Run: headless pygame with SDL's dummy video driver; simulated clock (each Clock.tick advances the game by its frame time, no real sleeping); random seed 0; keys injected as events and as key.get_pressed() state; mouse plan: one left click at the window centre at the start of phase 2, then a move to the lower-right quarter at the start of phase 3; restart key R tapped at the start of phases 3 and 4.
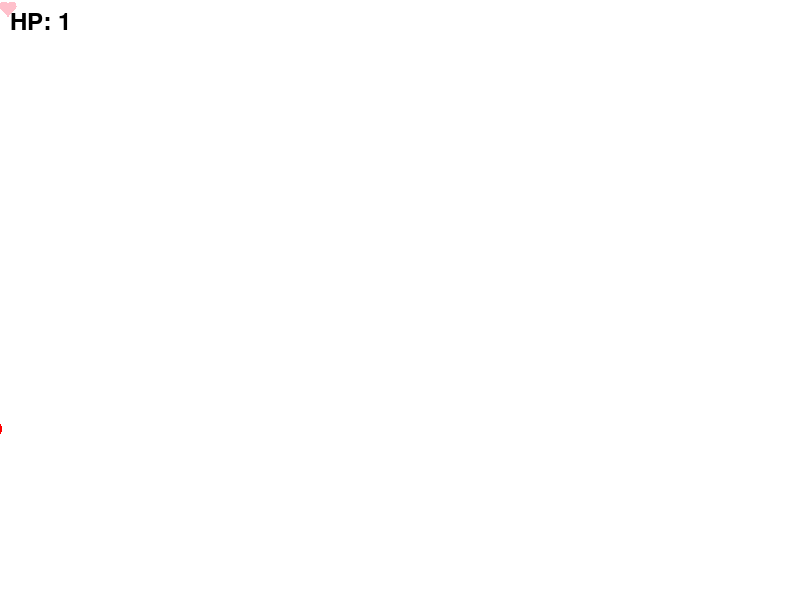
Frame 1 of 4 · flips 1–60 · no input
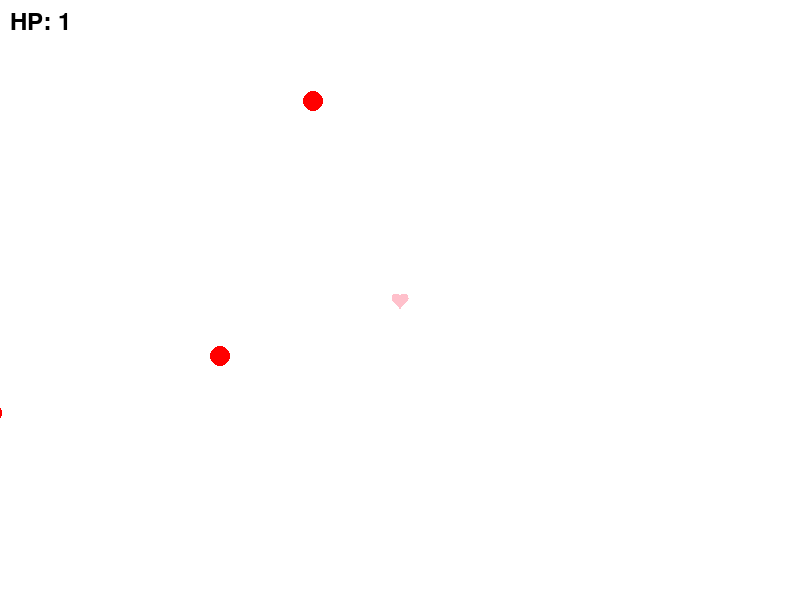
Frame 2 of 4 · flips 61–180 · clicked the window centre · tapped SPACE, RETURN · held RIGHT (→), D
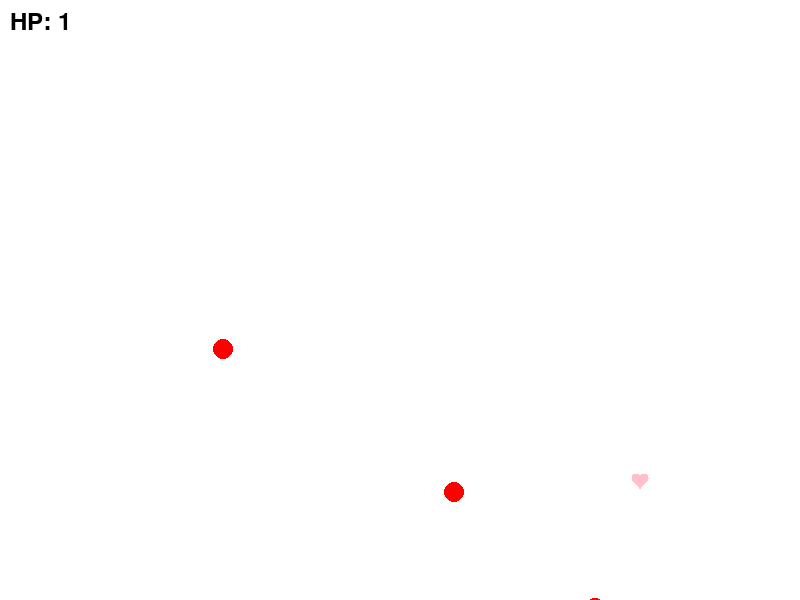
Frame 3 of 4 · flips 181–300 · moved the mouse to the lower-right quarter · tapped R · held DOWN (↓), S
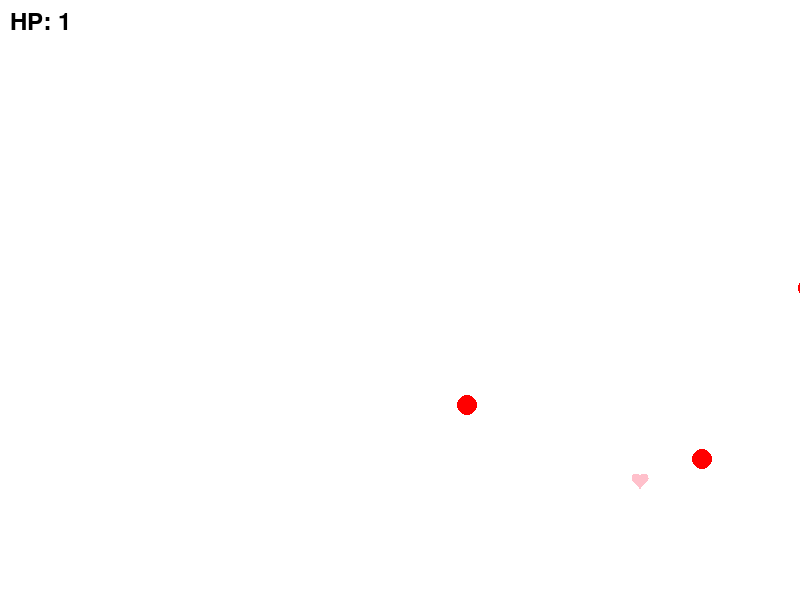
Frame 4 of 4 · flips 301–420 · tapped R · held LEFT (←), A, UP (↑), W

The pygame program that drew these frames:

import pygame
import math
import sys
import random

# Initialize Pygame
pygame.init()

# Set up the display
WINDOW_WIDTH = 800
WINDOW_HEIGHT = 600
screen = pygame.display.set_mode((WINDOW_WIDTH, WINDOW_HEIGHT))
pygame.display.set_caption("Heart Cursor Game")

# Colors
PINK = (255, 192, 203)
WHITE = (255, 255, 255)
RED = (255, 0, 0)

# Game parameters
HEART_SIZE = 0.5
ENEMY_RADIUS = 10
ENEMY_SPEED = 2
ENEMY_SPAWN_RATE = 60  # frames between enemy spawns

class Player:
    def __init__(self):
        self.x = WINDOW_WIDTH // 2
        self.y = WINDOW_HEIGHT // 2
        self.hp = 1
        self.size = HEART_SIZE
        
    def draw_heart(self, surface, color):
        # Draw a heart shape using mathematical equations
        points = []
        for t in range(0, 360, 1):
            t_rad = math.radians(t)
            # Heart equation
            x_point = self.x + self.size * 16 * math.sin(t_rad) ** 3
            y_point = self.y - self.size * (13 * math.cos(t_rad) - 5 * math.cos(2*t_rad) - 2 * math.cos(3*t_rad) - math.cos(4*t_rad))
            points.append((x_point, y_point))
        
        if len(points) > 2:
            pygame.draw.polygon(surface, color, points)
            
    def get_radius(self):
        # Approximate the heart's radius for collision detection
        return self.size * 16
            
    def update_position(self, x, y):
        self.x = max(self.get_radius(), min(x, WINDOW_WIDTH - self.get_radius()))
        self.y = max(self.get_radius(), min(y, WINDOW_HEIGHT - self.get_radius()))

class Enemy:
    def __init__(self):
        # Randomly choose which edge to spawn from
        edge = random.randint(0, 3)
        if edge == 0:  # Top
            self.x = random.randint(0, WINDOW_WIDTH)
            self.y = -ENEMY_RADIUS
        elif edge == 1:  # Right
            self.x = WINDOW_WIDTH + ENEMY_RADIUS
            self.y = random.randint(0, WINDOW_HEIGHT)
        elif edge == 2:  # Bottom
            self.x = random.randint(0, WINDOW_WIDTH)
            self.y = WINDOW_HEIGHT + ENEMY_RADIUS
        else:  # Left
            self.x = -ENEMY_RADIUS
            self.y = random.randint(0, WINDOW_HEIGHT)
        
        # Calculate direction to center
        center_x = WINDOW_WIDTH // 2
        center_y = WINDOW_HEIGHT // 2
        dx = center_x - self.x
        dy = center_y - self.y
        distance = math.sqrt(dx * dx + dy * dy)
        
        # Normalize direction vector
        self.vx = (dx / distance) * ENEMY_SPEED
        self.vy = (dy / distance) * ENEMY_SPEED
        
    def update(self):
        self.x += self.vx
        self.y += self.vy
        
    def draw(self, surface):
        pygame.draw.circle(surface, RED, (int(self.x), int(self.y)), ENEMY_RADIUS)
        
    def is_at_center(self):
        center_x = WINDOW_WIDTH // 2
        center_y = WINDOW_HEIGHT // 2
        distance = math.sqrt((self.x - center_x) ** 2 + (self.y - center_y) ** 2)
        return distance < ENEMY_RADIUS
        
    def check_collision(self, player):
        distance = math.sqrt((self.x - player.x) ** 2 + (self.y - player.y) ** 2)
        return distance < (ENEMY_RADIUS + player.get_radius())

# Game loop
running = True
game_over = False
clock = pygame.time.Clock()
enemies = []
spawn_timer = 0
player = Player()

# Set up font for HP display and game over
font = pygame.font.Font(None, 36)
game_over_font = pygame.font.Font(None, 72)

while running:
    for event in pygame.event.get():
        if event.type == pygame.QUIT:
            running = False
        elif event.type == pygame.KEYDOWN and game_over:
            if event.key == pygame.K_r:  # Press R to restart
                game_over = False
                player = Player()
                enemies = []
                spawn_timer = 0
    
    if not game_over:
        # Get mouse position and update player
        mouse_x, mouse_y = pygame.mouse.get_pos()
        player.update_position(mouse_x, mouse_y)
        
        # Spawn new enemies
        spawn_timer += 1
        if spawn_timer >= ENEMY_SPAWN_RATE:
            enemies.append(Enemy())
            spawn_timer = 0
        
        # Update and check collisions for enemies
        for enemy in enemies[:]:
            enemy.update()
            if enemy.is_at_center():
                enemies.remove(enemy)
            elif enemy.check_collision(player):
                player.hp -= 1
                enemies.remove(enemy)
                if player.hp <= 0:
                    game_over = True
    
    # Fill the screen with white
    screen.fill(WHITE)
    
    if game_over:
        # Draw game over screen
        game_over_text = game_over_font.render("GAME OVER", True, (255, 0, 0))
        restart_text = font.render("Press R to Restart", True, (0, 0, 0))
        
        game_over_rect = game_over_text.get_rect(center=(WINDOW_WIDTH//2, WINDOW_HEIGHT//2 - 50))
        restart_rect = restart_text.get_rect(center=(WINDOW_WIDTH//2, WINDOW_HEIGHT//2 + 50))
        
        screen.blit(game_over_text, game_over_rect)
        screen.blit(restart_text, restart_rect)
    else:
        # Draw the player
        player.draw_heart(screen, PINK)
        
        # Draw all enemies
        for enemy in enemies:
            enemy.draw(screen)
            
        # Draw HP
        hp_text = font.render(f"HP: {player.hp}", True, (0, 0, 0))
        screen.blit(hp_text, (10, 10))
    
    # Update the display
    pygame.display.flip()
    
    # Cap the frame rate
    clock.tick(60)

# Quit Pygame
pygame.quit()
sys.exit() 
